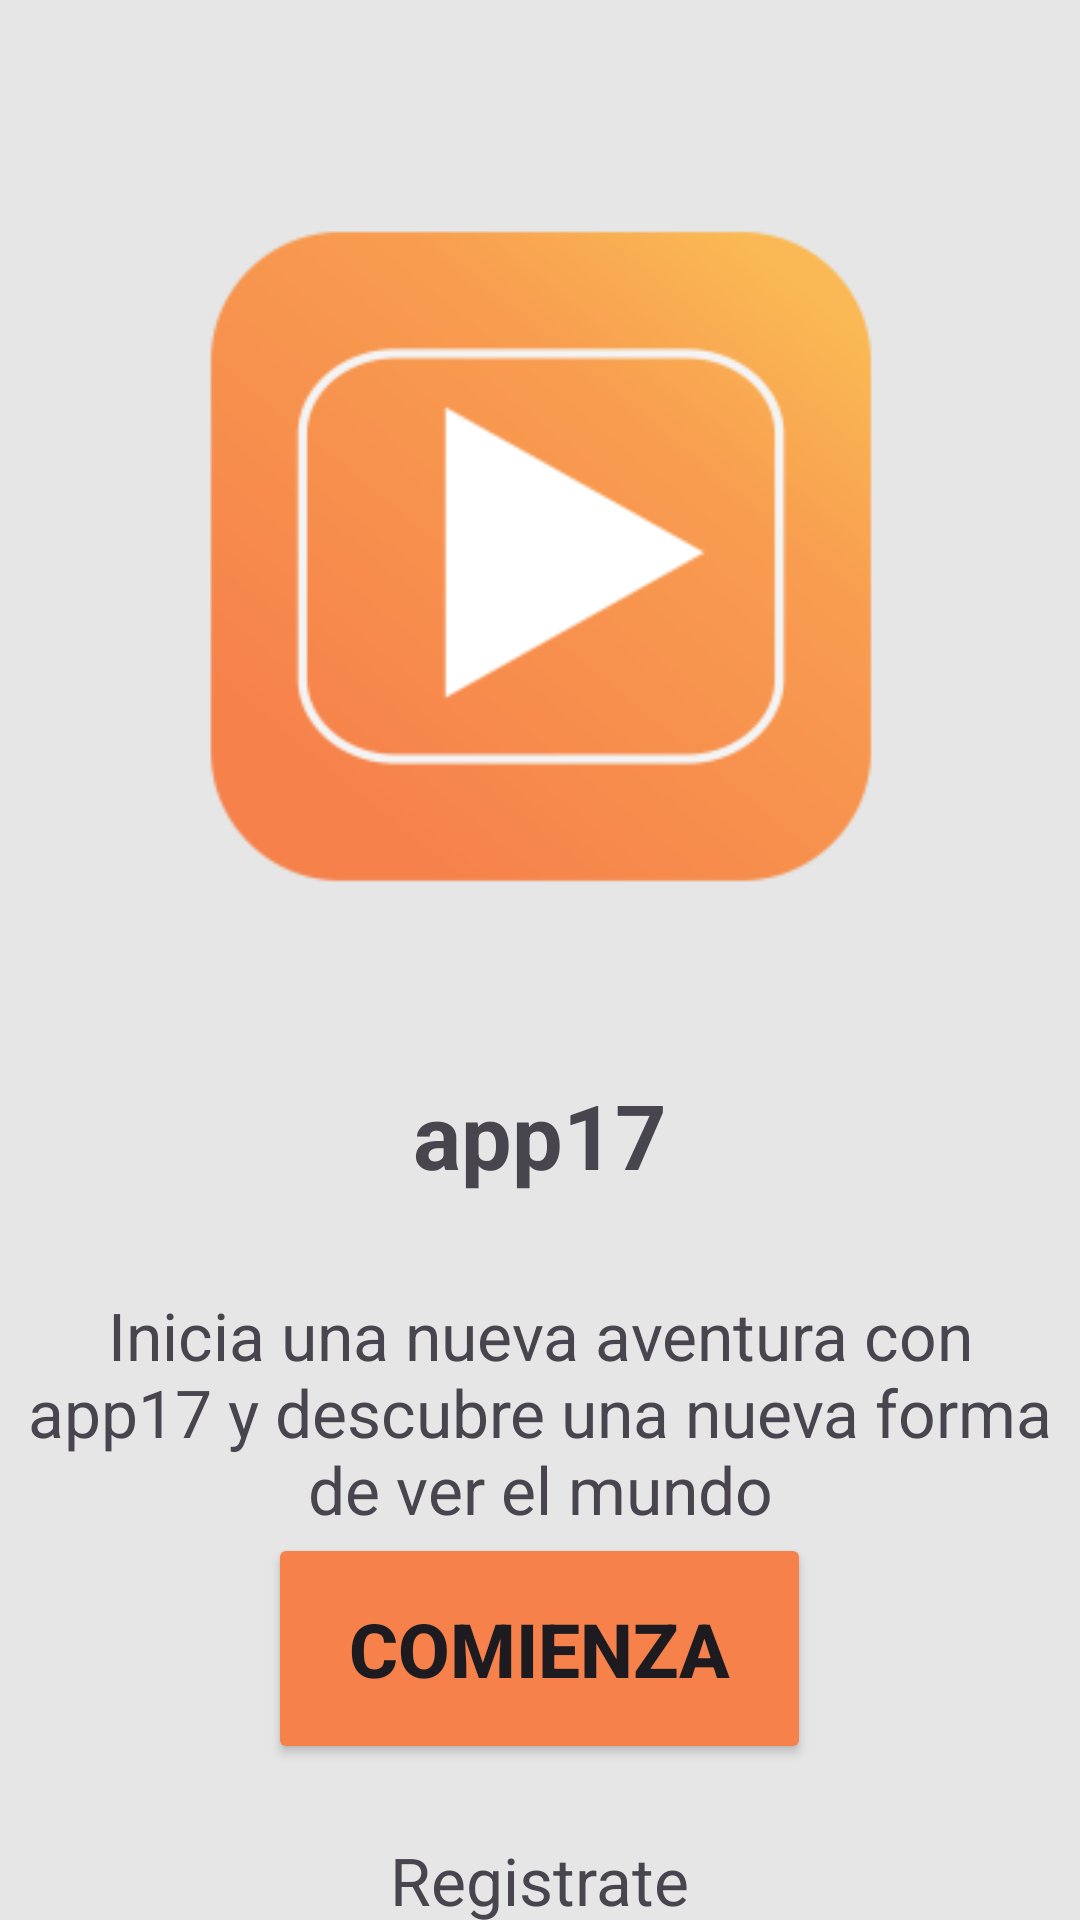

This screen was rendered from an Android layout file. Write that file and the resources it references.
<!-- AndroidManifest.xml: application theme Theme.App17 -->
<!-- res/layout/activity_app17_second_screen.xml -->
<?xml version="1.0" encoding="utf-8"?>
<LinearLayout xmlns:android="http://schemas.android.com/apk/res/android"
    xmlns:tools="http://schemas.android.com/tools"
    android:id="@+id/main"
    android:layout_width="match_parent"
    android:layout_height="match_parent"
    android:background="@color/backgroundApp"
    android:orientation="vertical"
    android:gravity="center_horizontal"
    tools:context=".activities.app17SecondScreen">

    <ImageView
        android:id="@+id/tv_bienvenidaScndScreen"
        android:layout_width="349dp"
        android:layout_height="306dp"
        android:layout_marginTop="32dp"
        android:src="@mipmap/ic_launcher_foreground" />

    <TextView
        android:id="@+id/txt_nameApp"
        android:layout_width="wrap_content"
        android:layout_height="wrap_content"
        android:layout_marginTop="20dp"
        android:text="@string/txt_scndScreenNameApp"
        android:textSize="30sp"
        android:textStyle="bold" />

    <TextView
        android:id="@+id/txt_descripcionBienvenida"
        android:layout_width="352dp"
        android:layout_height="wrap_content"
        android:layout_marginTop="32dp"
        android:text="@string/txt_descripciónBienvenida"
        android:textAlignment="center"
        android:textSize="22sp" />

    <View
        android:layout_width="match_parent"
        android:layout_height="0dp"
        android:layout_weight="1" />

    <Button
        android:id="@+id/button_Start"
        android:layout_width="181dp"
        android:layout_height="77dp"
        android:layout_marginBottom="24dp"
        android:backgroundTint="@color/bttoncolor"
        android:text="@string/txt_startButton"
        android:textAlignment="center"
        android:textSize="25sp"
        android:textStyle="bold"
        android:strokeColor="#FFFFFF"
        android:strokeWidth="3dp" />

    <TextView
        android:id="@+id/txt_register"
        android:layout_width="wrap_content"
        android:layout_height="wrap_content"
        android:layout_marginBottom="112dp"
        android:text="@string/txt_registerScndScreen"
        android:textSize="22sp" />

</LinearLayout>
<!-- resources referenced by this layout -->
<resources>
  <color name="backgroundApp">#E6E6E6</color>
  <color name="bttoncolor">#F6814B</color>
  <!-- mipmap ic_launcher_foreground: webp bitmap (mipmap-hdpi, 3676 bytes) -->
  <string name="txt_registerScndScreen">Registrate</string>
  <string name="txt_scndScreenNameApp">app17</string>
  <string name="txt_startButton">Comienza</string>
  <style name="Theme.App17" parent="Base.Theme.App17" />
  <style name="Base.Theme.App17" parent="Theme.Material3.DayNight.NoActionBar">
          
          
      </style>
</resources>
